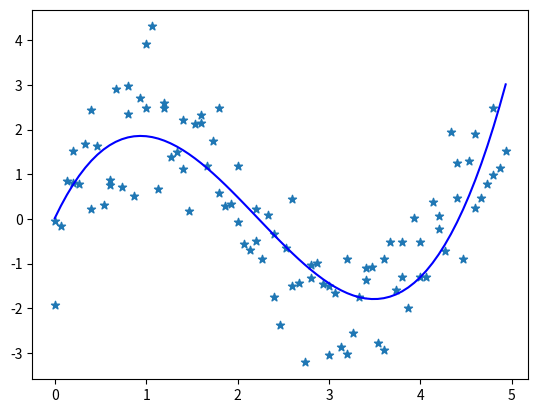

This figure's Python source:


import random
import numpy as np
import matplotlib.pyplot as plt
import math


def f(x):
    return 2 * math.sin(1.5* x)

"""
Given a 2d dataset of (x,y) datapoints, calculates the linear solution to (X*X)^-1*X*y,
using linear regression.

@xseq: A sequece of x input values
@yseq: The output/detpendent values given by the x values in xseq.

Return: The coefficients of the polynomial regression solution, as well as the residuals for the solution.
"""
def MyPolyFit(xseq, yseq, deg):
    #start by building a matrix of size |xseq|*deg
    #transform the data x values into non-linear transforms
    zdata = []
    for x in xseq:
        row = []
        for i in range(0,deg+1):
            row.append(x**float(i))
        zdata.append(row)
    print("zdata: "+str(zdata))
    M = np.matrix(zdata)
    #get the pseudo inverse of M
    print("shape: "+str(M.shape))
    print(str(M))
    M_inv = np.linalg.pinv(M)
    print("inv shape: "+str(M_inv.shape))
    print("yseq len: "+str(len(yseq)))
    print(str(M_inv))
    #now get the coefficients by simply multiplying the pseudo-inverse by the solution vector
    coefs = M_inv * np.transpose(np.matrix(yseq))
    #now get the residuals for the solution
    y_preds = [sum([coefs[i]*x**i for i in range(0,deg+1)]) for x in xseq]
    ssr = GetSSR(y_preds, yseq)
    
    return coefs, ssr
    
"""
Generates noiseless data; this is just for plotting.

returns: xseq, yseq
"""
def GenerateTrueDataset(n):
    xseq = []
    yseq = []
    step = 5.0 /float(n)    
    
    for i in range(0,n):
        x = i * step
        y = f(x)
        xseq.append(x)
        yseq.append(y)
    
    return xseq, yseq
    
    
"""
Generates data from the true target function, f(x) = 2sin(1.5x)+N(0,1), where N(0,1) is a Gaussian of zero mean, 1 variance.
X vaues are constrained to lie in 0 to 5.

@n: size of the dataset
"""
def GenerateDataset(n):
    xseq = []
    yseq = []
    step = 5.0 / float(n)
    
    for i in range(0,n):
        x = i * step
        y = f(x) + random.gauss(0,1.0)
        xseq.append(x)
        yseq.append(y)
    
    return xseq, yseq
    
"""
Given some polynomial coefficients, generates a bunch of data points based on this
polynomial in range [0,5].

@coef: The polynomial coefficients, largest first (np format). The degree of the polynomial is inferred from the length of this sequence.
@xin: The inputs for which to compute g(x)

Returns: xseq, yseq of datapoints corresponding for the input xin indices
"""
def GeneratePolyData(coef, xin):
    yseq = []
    xseq = []
    
    #reverse the coefficients, for readability
    coefs = [coef[len(coef) - i - 1] for i in range(0, len(coef))]
    
    for x in xin:
        xseq.append(x)
        #ugly coef indexing is so the coefficients are accessed in the reverse order, per np.polyfit order
        components = [coefs[i] * x**float(i) for i in range(0,len(coef))]
        y = sum(components)
        yseq.append(y)

    return xseq, yseq

"""
Calculates the ssr values of two different pairwise sequences of y-values; NOTE
this assumes the y values were indexed/generated with the same x values.
"""
def GetSSR(y1Vals, y2Vals):
    if len(y1Vals) != len(y2Vals):
        print("ERROR len y1Vals="+str(len(y1Vals))+" != y2Vals="+str(len(y2Vals))+"  in GetSSR()")

    ssr = 0.0
    for i in range(0,len(y2Vals)):
        ssr += ((y1Vals[i] - y2Vals[i])**2)
    
    return ssr    
    
"""
Dataset: A tuple, the first member being an xsequence, the second member a dependent y sequence.
The dataset (x,y) pairs are sorted by x values, and returned again as a tuple like the input.
"""
def SortDataByXVal(dataset):
    tupList = [(dataset[0][i], dataset[1][i]) for i in range(0,len(dataset[0]))]
    temp = sorted(tupList, key=lambda x: x[0])
    sortedData = [datum[0] for datum in temp], [datum[1] for datum in temp]
    return sortedData
    

"""
@xseq a list of x values
@yseq: dependent y values
@style: string like "b--" (blue, dashed line). See matplot lib for other shorthand params.
"""
def ScatterplotDataset(xseq, yseq,style):
    plt.scatter(xseq, yseq, marker=style)

ntrain = 25
nval = 75
#generate a dataset
trueX, trueY = GenerateTrueDataset(ntrain+nval)
trainData = GenerateDataset(ntrain)
valData = GenerateDataset(nval)
completeData = trainData[0]+valData[0], trainData[1]+valData[1]
completeData = SortDataByXVal(completeData)
#print("Complete data: "+str(completeData))

#plot the true function
plt.plot(trueX, trueY, "g")
#plot the training data, the noisy outputs of the true function
ScatterplotDataset(trainData[0],trainData[1],"*")
plt.show()
plt.clf()

#fit the training data using polynomial regression, with various degree parameters, and plot
coefs1, res1, rank, sv1, rcond  = np.polyfit(trainData[0], trainData[1], 1, full = True)
coefs2, res2, rank, sv2, rcond = np.polyfit(trainData[0], trainData[1], 2, full = True)
coefs3, res3, rank, sv3, rcond = np.polyfit(trainData[0], trainData[1], 3, full = True)
coefs4, res4, rank, sv4, rcond = np.polyfit(trainData[0], trainData[1], 4, full = True)
coefs5, res5, rank, sv5, rcond = np.polyfit(trainData[0], trainData[1], 5, full = True)

coefs2, res2 = MyPolyFit(trainData[0], trainData[1], 2)
print("my coefs: "+str(coefs2)+"    "+str(res2))
coefs2, res2, rank, sv2, rcond = np.polyfit(trainData[0], trainData[1], 2, full = True)
print("np coefs: "+str(coefs2)+"    "+str(res2))

print("np.polyfit residuals: "+str(res1)+" "+str(res2)+" "+str(res3)+" "+str(res4)+" "+str(res5))
#print("coefs5: "+str(coefs5))
#generate data from each model estimates
G1 = GeneratePolyData(coefs1, trainData[0])
#print("xseqs:\n"+str(G1[0])+"\n"+str(trainData[0]))
G2 = GeneratePolyData(coefs2, trainData[0])
G3 = GeneratePolyData(coefs3, trainData[0])
G4 = GeneratePolyData(coefs4, trainData[0])
G5 = GeneratePolyData(coefs5, trainData[0])

#get the ssr's per model
ssr1_train = GetSSR(G1[1], trainData[1]) #get the Ein value for this polynomial
ssr2_train = GetSSR(G2[1], trainData[1]) #get the Ein value for this polynomial
ssr3_train = GetSSR(G3[1], trainData[1]) #get the Ein value for this polynomial
ssr4_train = GetSSR(G4[1], trainData[1]) #get the Ein value for this polynomial
ssr5_train = GetSSR(G5[1], trainData[1]) #get the Ein value for this polynomial


#plot all of the g() estimates
plt.plot(G1[0],G1[1],"b-")
plt.plot(G2[0],G2[1],"g-")
plt.plot(G3[0],G3[1],"y-")
plt.plot(G4[0],G4[1],"r-")
plt.plot(G5[0],G5[1],"rs")
plt.show()
plt.savefig("AllHypotheses.png")
plt.clf()

#generate validation outputs from the training-derived parameters, and measure their Eval
#NOTE: this is messy coding. These calls assume that the generate polynomial data is x-aligned with the valData generated previously.
GV1 = GeneratePolyData(coefs1, valData[0])
GV2 = GeneratePolyData(coefs2, valData[0])
GV3 = GeneratePolyData(coefs3, valData[0])
GV4 = GeneratePolyData(coefs4, valData[0])
GV5 = GeneratePolyData(coefs5, valData[0])

#print("xseqs:\n"+str(GV1[0])+"\n"+str(valData[0]))

#get the ssr values per model
ssr1_val = GetSSR(GV1[1], valData[1])
ssr2_val = GetSSR(GV2[1], valData[1])
ssr3_val = GetSSR(GV3[1], valData[1])
ssr4_val = GetSSR(GV4[1], valData[1])
ssr5_val = GetSSR(GV5[1], valData[1])

print("SSR values: ")
print("ssr1 (train/E_in and val/E_val):  "+str(ssr1_train)+"  "+str(ssr1_val))
print("ssr2 (train/E_in and val/E_val):  "+str(ssr2_train)+"  "+str(ssr2_val))
print("ssr3 (train/E_in and val/E_val):  "+str(ssr3_train)+"  "+str(ssr3_val))
print("ssr4 (train/E_in and val/E_val):  "+str(ssr4_train)+"  "+str(ssr4_val))
print("ssr5 (train/E_in and val/E_val):  "+str(ssr5_train)+"  "+str(ssr5_val))

#plot the SSR values (y-values), by degree (x axis)
ssr_training = [ssr1_train, ssr2_train, ssr3_train, ssr4_train, ssr5_train]
#ssr_training = [math.sqrt(v) for v in ssr_training]
ssr_validation = [ssr1_val, ssr2_val, ssr3_val, ssr4_val, ssr5_val]
#ssr_validation = [math.sqrt(v) for v in ssr_validation]
xs = [1,2,3,4,5]
#plot both errors
plt.plot(xs, ssr_training, "g-", label="Ein")
plt.plot(xs, ssr_validation, "b-",label="Eval")
plt.show()
plt.savefig("SSRplot.png")
plt.clf()

#now plot the optimal degree polynomial (3, by observation), but trained on the entire dataset
coefs_opt, res3_opt, rank_opt, sv3_opt, rcond_opt = np.polyfit(completeData[0], completeData[1], 3, full = True)
G3_Opt = GeneratePolyData(coefs_opt, completeData[0])

#print("xseq:\n"+str(G3_Opt[0])+"\n"+str(completeData[0]))
ssr3_opt = GetSSR(G3_Opt[1], completeData[1]) #get the Ein value for this polynomial, aka ssr_residuals
print("ssr3: "+str(ssr3_opt)+"   res3: "+str(res3_opt))
ssr_actual = GetSSR(trueY, completeData[1]) #get the sum-of-square residuals, comparing the test samples with the target function
plt.plot(G3_Opt[0], G3_Opt[1], "b-", label="optimal, deg-3")
y_bar = float(sum(completeData[1])) / float(len(completeData[1]))
y_bars = [y_bar for i in range(0,len(completeData[1]))]
ss_tot = GetSSR(completeData[1], y_bars) #get SS_total from samples and their mean
coefDet = 1.0 - (ssr3_opt / ss_tot)  # R**2 is defined as 1 - SS_res / SS_tot

#plot the noisy outputs of the true function
ScatterplotDataset(completeData[0],completeData[1],"*")
plt.show()
plt.savefig("OptimalPlot.png")
print("Minimum ssr on deg-3 polynomial, using full dataset: "+str(ssr3_opt))
#coefDet = ssr3_opt / ssr_actual
print("Coefficient of determination: "+str(coefDet))
print("ss_tot: "+str(ss_tot))



















